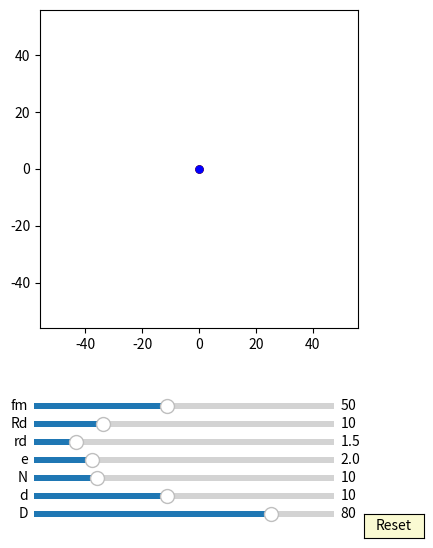

Python code for this plot:
import numpy as np
import matplotlib.pyplot as plt
import matplotlib.animation as animation
from matplotlib.widgets import Slider, Button

interval = 50 # ms, time between animation frames

fig, ax = plt.subplots(figsize=(6,6))
plt.subplots_adjust(left=0.15, bottom=0.35)

ax.set_aspect('equal')
plt.xlim(-1.4*40,1.4*40)
plt.ylim(-1.4*40,1.4*40)
#plt.grid()
t = np.linspace(0, 2*np.pi, 2000)
delta = 1


## draw pin
num_pins = 61
pins = [ax.plot([], [], 'g-')[0] for n in range(num_pins)]
ddot, = ax.plot([0],[0], 'go', ms=5)

def draw_pin_init():
    for p in pins:
        p.set_data([0], [0])

def pin_update(e,n,d,D, phis):
    for i in range(int(n)):       
        xd = (d/2*np.cos(t)+ D/2*np.cos(2*i*np.pi/n))
        yd = (d/2*np.sin(t)+ D/2*np.sin(2*i*np.pi/n)) 
        x = xd*np.cos(-phis/(n)) - yd*np.sin(-phis/(n)) + e*np.cos(phis)
        y = xd*np.sin(-phis/(n)) + yd*np.cos(-phis/(n)) + e*np.sin(phis)
        pins[i].set_data(x,y)
            
        xd1 = (d/2*np.cos(phis)+ D/2) 
        yd1 = (d/2*np.sin(phis) ) 
        x1 = xd1*np.cos(-phis/(n)) - yd1*np.sin(-phis/(n)) + e*np.cos(phis)
        y1 = xd1*np.sin(-phis/(n)) + yd1*np.cos(-phis/(n)) + e*np.sin(phis)
        ddot.set_data(x1, y1)


## draw drive_pin
num_drive_pins = 61
drive_pins = [ax.plot([], [], 'k-')[0] for n in range(num_drive_pins)]

def drive_pin_init():
    for p in drive_pins:
        p.set_data([0], [0]) 

def drive_pin_update(r,n,D,phis):
    for i in range(int(n)):
        xd = r*np.sin(t) + D/2*np.cos(2*i*np.pi/n)
        yd = r*np.cos(t) + D/2*np.sin(2*i*np.pi/n)

        x = xd*np.cos(-phis/(n)) - yd*np.sin(-phis/(n)) 
        y = xd*np.sin(-phis/(n)) + yd*np.cos(-phis/(n)) 
        drive_pins[i].set_data(x,y)


## draw circle
m1, = ax.plot([0], [0],'r-')
inner_pin, = ax.plot([0], [0],'k-')
dot, = ax.plot([0],[0], 'ko', ms=5)

def draw_circle(e,r,phis):
    x0 = r*np.sin(t) + 2*e*np.cos(phis)
    y0 = r*np.cos(t) + 2*e*np.sin(phis)
    m1.set_data(x0,y0)

    x = (r-2*e)*np.cos(t)
    y = (r-2*e)*np.sin(t)
    inner_pin.set_data(x,y)

    x1 = (r-2*e)*np.cos(phis)
    y1 = (r-2*e)*np.sin(phis)
    dot.set_data(x1, y1)


##ehypocycloidA:
ehypocycloid, = ax.plot([0],[0],'r-')
edot, = ax.plot([0],[0], 'ro', ms=5)

def update_ehypocycloidA(e,n,D,d, phis):
    RD=D/2
    rd=d/2
    rc = (n-1)*(RD/n)
    rm = (RD/n)
    xa = (rc+rm)*np.cos(t)-e*np.cos((rc+rm)/rm*t)
    ya = (rc+rm)*np.sin(t)-e*np.sin((rc+rm)/rm*t)

    dxa = (rc+rm)*(-np.sin(t)+(e/rm)*np.sin((rc+rm)/rm*t))
    dya = (rc+rm)*(np.cos(t)-(e/rm)*np.cos((rc+rm)/rm*t))
    
    x = (xa + rd/np.sqrt(dxa**2 + dya**2)*(-dya))*np.cos(-2*phis/(n-1))-(ya + rd/np.sqrt(dxa**2 + dya**2)*dxa)*np.sin(-2*phis/(n-1)) + 2*e*np.cos(phis)
    y = (xa + rd/np.sqrt(dxa**2 + dya**2)*(-dya))*np.sin(-2*phis/(n-1))+(ya + rd/np.sqrt(dxa**2 + dya**2)*dxa)*np.cos(-2*phis/(n-1)) + 2*e*np.sin(phis) 
    
    ehypocycloid.set_data(x,y)
    edot.set_data(x[0], y[0])


##ehypocycloidB:
ehypocycloidB, = ax.plot([0],[0],'b-')
edotB, = ax.plot([0],[0], 'bo', ms=5)

def update_ehypocycloidB(e,n,D,d):
    RD=D/2
    rd=d/2
    rc = (n+1)*(RD/n)
    rm = (RD/n)
    xa = (rc-rm)*np.cos(t)+e*np.cos((rc-rm)/rm*t)
    ya = (rc-rm)*np.sin(t)-e*np.sin((rc-rm)/rm*t)

    dxa = (rc-rm)*(-np.sin(t)-(e/rm)*np.sin((rc-rm)/rm*t))
    dya = (rc-rm)*(np.cos(t)-(e/rm)*np.cos((rc-rm)/rm*t))

    x = (xa - rd/np.sqrt(dxa**2 + dya**2)*(-dya))
    y = (ya - rd/np.sqrt(dxa**2 + dya**2)*dxa)

    ehypocycloidB.set_data(x,y)
    edotB.set_data(x[0], y[0])


axcolor = 'lightgoldenrodyellow'

ax_fm = plt.axes([0.25, 0.21, 0.5, 0.02], facecolor=axcolor)
#ax_Rm = plt.axes([0.25, 0.24, 0.5, 0.02], facecolor=axcolor)
#ax_n = plt.axes([0.25, 0.21, 0.5, 0.02], facecolor=axcolor)
ax_Rd = plt.axes([0.25, 0.18, 0.5, 0.02], facecolor=axcolor)
ax_rd = plt.axes([0.25, 0.15, 0.5, 0.02], facecolor=axcolor)
ax_e = plt.axes([0.25, 0.12, 0.5, 0.02], facecolor=axcolor)
ax_N = plt.axes([0.25, 0.09, 0.5, 0.02], facecolor=axcolor)
ax_d = plt.axes([0.25, 0.06, 0.5, 0.02], facecolor=axcolor)
ax_D = plt.axes([0.25, 0.03, 0.5, 0.02], facecolor=axcolor)

sli_fm = Slider(ax_fm, 'fm', 10, 100, valinit=50, valstep=delta)
#sli_Rm = Slider(ax_Rm, 'Rm', 1, 10, valinit=20, valstep=delta)
#sli_n = Slider(ax_n, 'n', 3, 10, valinit=6, valstep=delta)
sli_Rd = Slider(ax_Rd, 'Rd', 1, 40, valinit=10, valstep=delta)
sli_rd = Slider(ax_rd, 'rd', 0.1, 10, valinit=1.5, valstep=delta/10)
sli_e = Slider(ax_e, 'e', 0.1, 10, valinit=2, valstep=delta/10)
sli_N = Slider(ax_N, 'N', 2, 40, valinit=10, valstep=delta)
sli_d = Slider(ax_d, 'd', 2, 20, valinit=10,valstep=delta)
sli_D = Slider(ax_D, 'D', 5, 100, valinit=80,valstep=delta)

def update(val):
    sfm = sli_Rd.val
    #sRm = sli_Rm.val
    sRd = sli_Rd.val
    #sn = sli_n.val
    srd = sli_rd.val    
    se = sli_e.val
    sN = sli_N.val
    sd = sli_d.val
    sD = sli_D.val
    ax.set_xlim(-1.4*0.5*sD,1.4*0.5*sD)
    ax.set_ylim(-1.4*0.5*sD,1.4*0.5*sD)

sli_fm.on_changed(update)
#sli_Rm.on_changed(update)
sli_Rd.on_changed(update)
#sli_n.on_changed(update)
sli_rd.on_changed(update)
sli_e.on_changed(update)
sli_N.on_changed(update)
sli_d.on_changed(update)
sli_D.on_changed(update)

resetax = plt.axes([0.8, 0.0, 0.1, 0.04])
button = Button(resetax, 'Reset', color=axcolor, hovercolor='0.975')

def reset(event):
    sli_fm.reset()    
    #sli_Rm.reset()
    #sli_n.reset()
    sli_rd.reset()
    sli_Rd.reset()    
    sli_e.reset()
    sli_N.reset()
    sli_d.reset()
    sli_D.reset()

button.on_clicked(reset)

def animate(frame):
    sfm = sli_fm.val
    #sRm = sli_Rm.val
    sRd = sli_Rd.val
    #sn = sli_n.val
    srd = sli_rd.val    
    se = sli_e.val
    sN = sli_N.val
    sd = sli_d.val
    sD = sli_D.val
    frame = frame+1
    phi = 2*np.pi*frame/sfm

    draw_pin_init()
    draw_circle(se,sRd,phi)

    pin_update(se,sN,sd,sD, phi)

    drive_pin_init()
    drive_pin_update(srd,sN,sD,phi)

    update_ehypocycloidA(se,sN,sD,sd, phi)
    update_ehypocycloidB(se,sN,sD,sd)

    fig.canvas.draw_idle()

ani = animation.FuncAnimation(fig, animate,frames=sli_fm.val*(sli_N.val-1), interval=interval)
dpi=100
plt.show()
